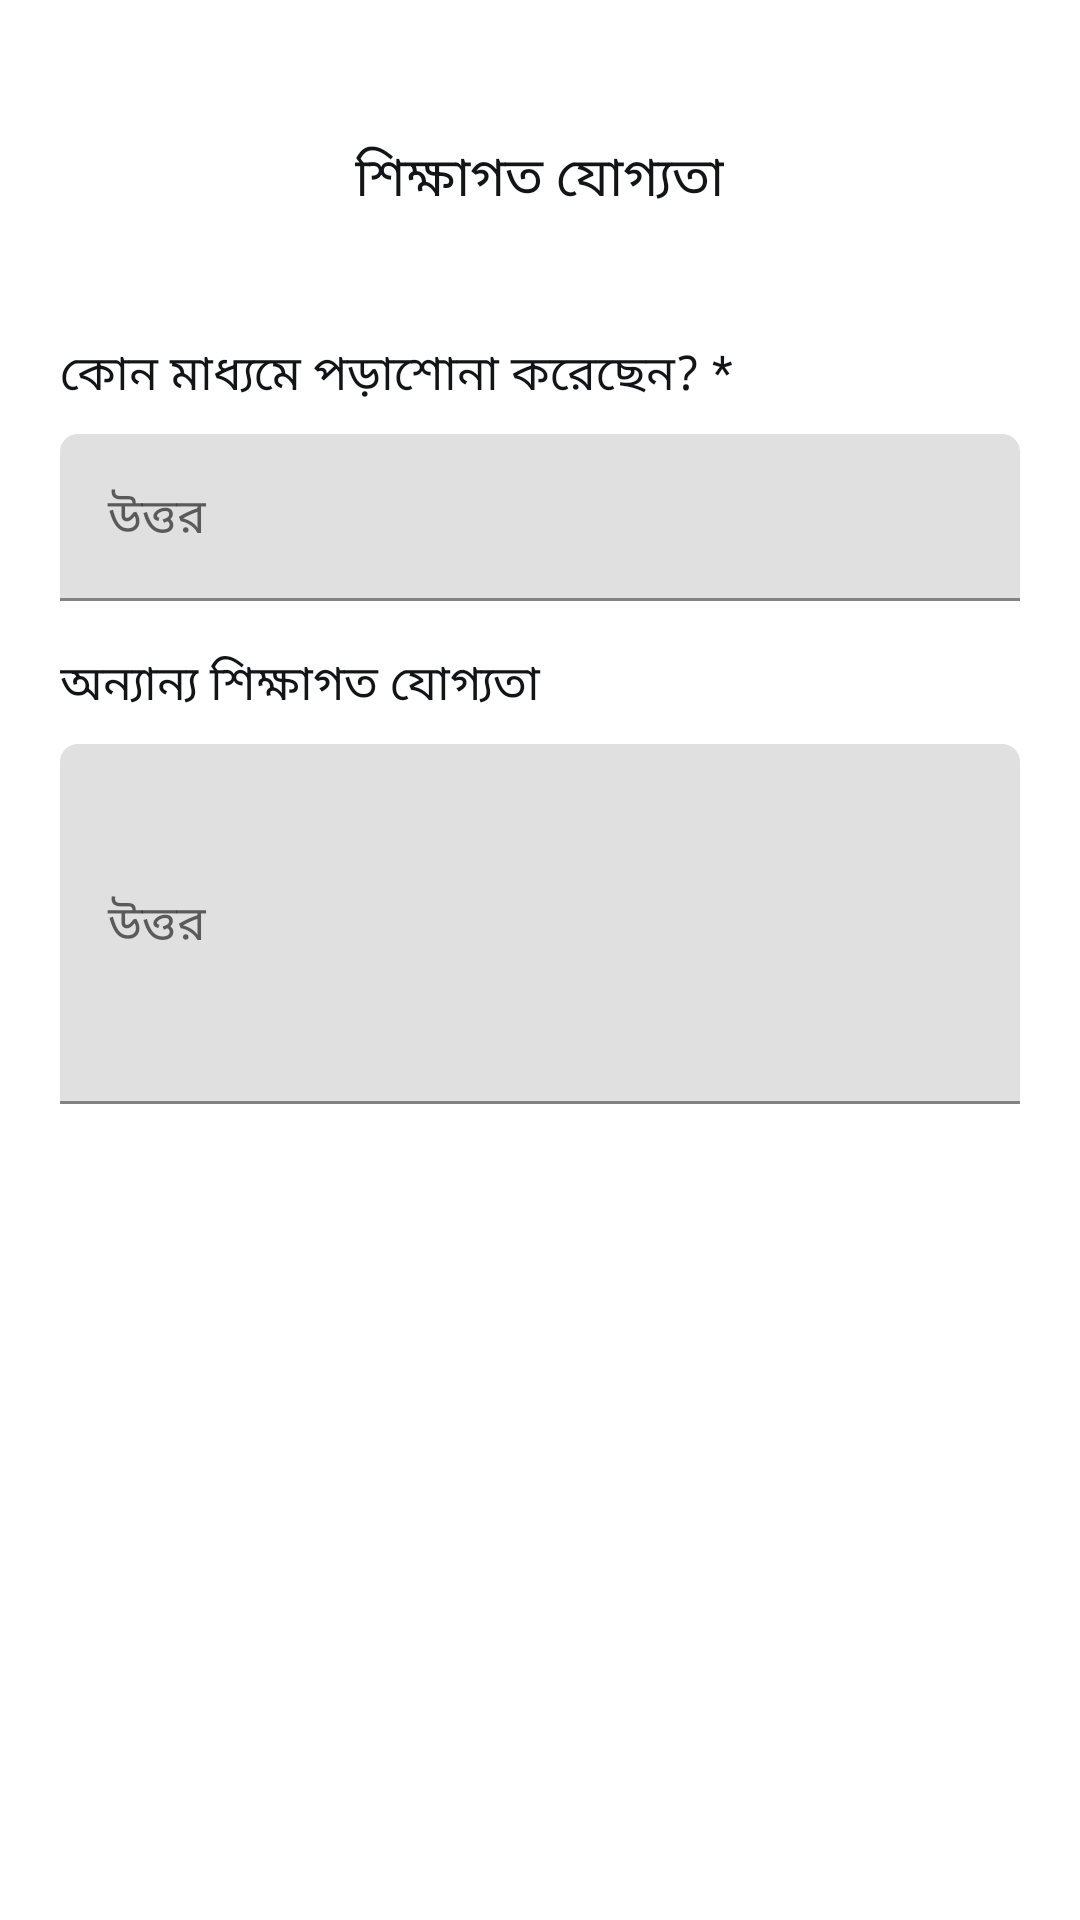

Android layout source for this screen:
<!-- AndroidManifest.xml: application theme Theme.Matrimony -->
<!-- res/layout/bottom_sheet_f4.xml -->
<?xml version="1.0" encoding="utf-8"?>
<LinearLayout xmlns:android="http://schemas.android.com/apk/res/android"
    android:layout_width="match_parent"
    android:layout_height="match_parent"
    xmlns:app="http://schemas.android.com/apk/res-auto"
    android:orientation="vertical">

    <View
        android:layout_marginTop="16dp"
        android:layout_width="76dp"
        android:layout_height="6dp"
        android:layout_gravity="center"
        android:layout_marginBottom="16dp"
        android:backgroundTint="@color/colorPrimary"
        android:background="@drawable/round_edge"></View>

    <TextView
        android:layout_width="wrap_content"
        android:layout_height="wrap_content"
        android:textSize="18sp"
        android:layout_gravity="center"
        android:text="শিক্ষাগত যোগ্যতা"
        android:layout_marginTop="8dp"
        android:layout_marginBottom="16dp"
        android:textColor="@color/colorText"></TextView>

    <androidx.core.widget.NestedScrollView
        android:layout_width="match_parent"
        android:layout_height="match_parent">

        <LinearLayout
            android:id="@+id/layout1"
            android:layout_width="match_parent"
            android:layout_height="wrap_content"
            android:orientation="vertical"
            android:layout_marginTop="24dp">

            <TextView
                android:layout_width="match_parent"
                android:layout_height="wrap_content"
                android:textSize="16sp"
                android:text="কোন মাধ্যমে পড়াশোনা করেছেন? *"
                android:textColor="@color/colorText"
                android:layout_marginLeft="20dp"
                android:layout_marginRight="20dp"
                android:layout_marginBottom="8dp"></TextView>

            <com.google.android.material.textfield.TextInputLayout
                android:layout_width="match_parent"
                android:layout_height="wrap_content"
                android:layout_marginLeft="20dp"
                android:layout_marginRight="20dp"
                app:boxCornerRadiusTopStart="6dp"
                app:boxCornerRadiusTopEnd="6dp"
                android:layout_marginBottom="16dp"
                app:errorEnabled="false"
                app:hintTextColor="@color/colorText">

                <com.google.android.material.textfield.TextInputEditText
                    android:id="@+id/educationMedium"
                    android:layout_width="match_parent"
                    android:layout_height="wrap_content"
                    android:inputType="textNoSuggestions"
                    android:hint="উত্তর"
                    android:focusable="false"
                    android:textColor="@color/colorText"
                    android:textCursorDrawable="@drawable/cursor_color" />

            </com.google.android.material.textfield.TextInputLayout>

            <TextView
                android:layout_width="match_parent"
                android:layout_height="wrap_content"
                android:textSize="16sp"
                android:text="অন্যান্য শিক্ষাগত যোগ্যতা"
                android:textColor="@color/colorText"
                android:layout_marginLeft="20dp"
                android:layout_marginRight="20dp"
                android:layout_marginBottom="8dp"></TextView>

            <com.google.android.material.textfield.TextInputLayout
                android:layout_width="match_parent"
                android:layout_height="wrap_content"
                android:layout_marginLeft="20dp"
                android:layout_marginRight="20dp"
                app:boxCornerRadiusTopStart="6dp"
                app:boxCornerRadiusTopEnd="6dp"
                android:layout_marginBottom="120dp"
                app:errorEnabled="false"
                app:hintTextColor="@color/colorText">

                <com.google.android.material.textfield.TextInputEditText
                    android:id="@+id/otherEducationalQualifications"
                    android:layout_width="match_parent"
                    android:layout_height="wrap_content"
                    android:minHeight="120dp"
                    android:maxLines="6"
                    android:inputType="text|textMultiLine"
                    android:hint="উত্তর"
                    android:focusable="false"
                    android:textColor="@color/colorText"
                    android:textCursorDrawable="@drawable/cursor_color" />

            </com.google.android.material.textfield.TextInputLayout>

        </LinearLayout>

    </androidx.core.widget.NestedScrollView>

</LinearLayout>
<!-- resources referenced by this layout -->
<resources>
  <color name="colorPrimary">#4caf50</color>
  <color name="colorText">#121416</color>
  <style name="Theme.Matrimony" parent="Theme.MaterialComponents.Light.NoActionBar">
          <item name="colorPrimary">@color/colorBackground</item>
          <item name="colorPrimaryDark">@color/colorBackground</item>
          <item name="colorAccent">@color/colorAccent</item>
          <item name="android:windowLightStatusBar">true</item>
          <item name="bottomSheetDialogTheme">@style/AppBottomSheetDialogTheme</item>
      </style>
  <color name="colorBackground">#efefef</color>
  <color name="colorAccent">#4caf50</color>
  <style name="AppBottomSheetDialogTheme" parent="Theme.Design.Light.BottomSheetDialog">
          <item name="bottomSheetStyle">@style/AppModalStyle</item>
      </style>
  <style name="AppModalStyle" parent="Widget.Design.BottomSheet.Modal">
          <item name="android:background">@drawable/bottom_sheet_background</item>
      </style>
</resources>
